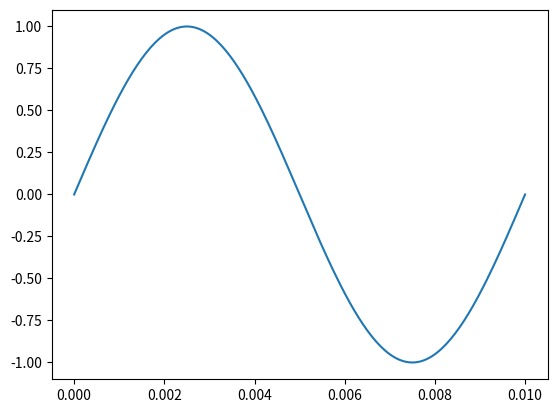

This figure's Python source:
import numpy as np
import matplotlib.pyplot as mplot

def seconds_to_microseconds(t):
    return t * 10**6


def microseconds_to_seconds(t):
    return t * 10**(-6)


def esp_list(np_arr):
    np_arr = (np_arr + 1) * 127.5
    np_arr = np_arr.astype(int)
    for i in range(len(np_arr)):
        if np_arr[i] > 255:
            np_arr[i] = 255

    print(np_arr.tolist())
    print(len(np_arr))
    return np_arr.tolist()


Ts = microseconds_to_seconds(50)    #s
f = 100                             #Hz
T = 1.0/f                           #s
t = np.arange(0, T, Ts)

x_sin = np.sin(2*np.pi*f*t)

mplot.plot(t, x_sin)
mplot.show()

esp_list(x_sin)
